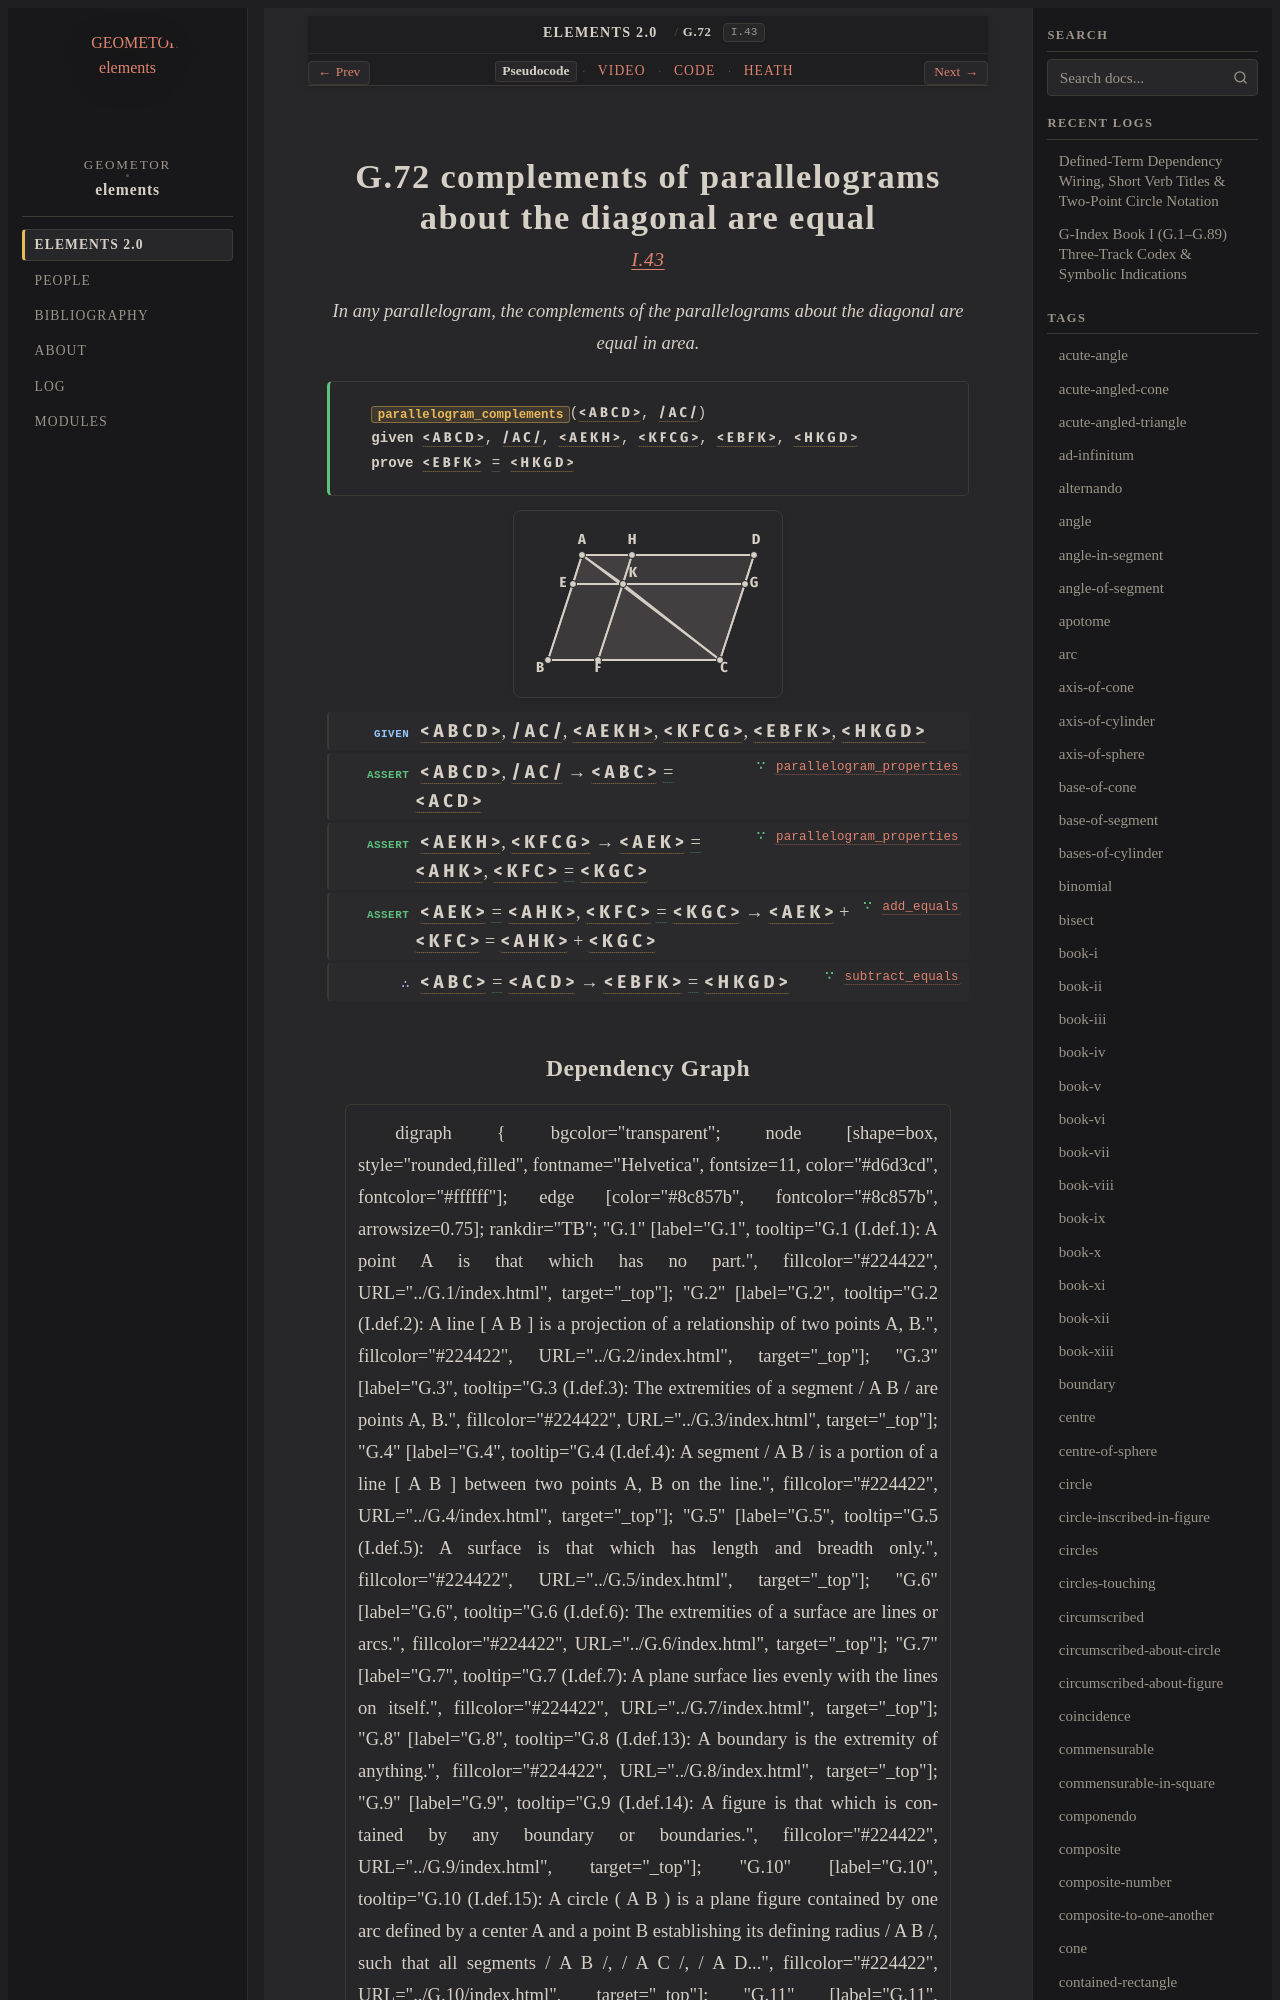

repository: geometor/elements · page: elements2/G.72/index.html · generator: sphinx

:order: 72
:number: 72
:canonical_id: G.72
:original_id: I.43
:title: G.72 complements of parallelograms about the diagonal are equal
:volume: I
:book: I
:type: prop
:subtype: theorem
:categories: theorem, proof, plane-geometry
:category: theorem, proof, plane-geometry
:tags: book-i, segment, triangle, quadrilateral, diameter, trilateral, parallelogram, equality
:dependencies: G.12, G.19, G.36, G.61, G.62
:excerpt: In any parallelogram, the complements of the parallelograms about the diagonal are equal in area.
:youtube_id: M1Be6vcXd2c

.. _G.72:
.. _I.43:

G.72 complements of parallelograms about the diagonal are equal
===============================================================

.. rubric:: `I.43 <https://geometor.github.io/euclid/heath/volume_I/book_i/propositions/43/>`_

.. enunciation::

   In any parallelogram, the complements of the parallelograms about the diagonal are equal in area.

.. signature:: theorem

   | :fn:`parallelogram_complements <G.72>`\ (:g:`< A B C D > <g1:< A B C D >>`, :g:`/ A C / <g1:/ A C />`)
   | **given** :g:`< A B C D > <g1:< A B C D >>`, :g:`/ A C / <g1:/ A C />`, :g:`< A E K H > <g1:< A E K H >>`, :g:`< K F C G > <g1:< K F C G >>`, :g:`< E B F K > <g1:< E B F K >>`, :g:`< H K G D > <g1:< H K G D >>`
   | **prove** :g:`< E B F K > <g1:< E B F K >>` :eq:`= <g1:< E B F K > = g1:< H K G D >>` :g:`< H K G D > <g1:< H K G D >>`

.. picture:: g1.svg
   :alt: Folio 0354 Figure 1 - Proposition 43

.. step:: given

   :g:`< A B C D > <g1:< A B C D >>`, :g:`/ A C / <g1:/ A C />`, :g:`< A E K H > <g1:< A E K H >>`, :g:`< K F C G > <g1:< K F C G >>`, :g:`< E B F K > <g1:< E B F K >>`, :g:`< H K G D > <g1:< H K G D >>`

.. step:: assert ∵ parallelogram_properties <G.62>

   :g:`< A B C D > <g1:< A B C D >>`, :g:`/ A C / <g1:/ A C />` → :g:`< A B C > <g1:< A B C >>` :eq:`= <g1:< A B C > = g1:< A C D >>` :g:`< A C D > <g1:< A C D >>`

.. step:: assert ∵ parallelogram_properties <G.62>

   :g:`< A E K H > <g1:< A E K H >>`, :g:`< K F C G > <g1:< K F C G >>` → :g:`< A E K > <g1:< A E K >>` :eq:`= <g1:< A E K > = g1:< A H K >; g1:< K F C > = g1:< K G C >>` :g:`< A H K > <g1:< A H K >>`, :g:`< K F C > <g1:< K F C >>` :eq:`= <g1:< A E K > = g1:< A H K >; g1:< K F C > = g1:< K G C >>` :g:`< K G C > <g1:< K G C >>`

.. step:: assert ∵ add_equals <G.36>

   :g:`< A E K > <g1:< A E K >>` :eq:`= <g1:< A E K > = g1:< A H K >; g1:< K F C > = g1:< K G C >>` :g:`< A H K > <g1:< A H K >>`, :g:`< K F C > <g1:< K F C >>` :eq:`= <g1:< A E K > = g1:< A H K >; g1:< K F C > = g1:< K G C >>` :g:`< K G C > <g1:< K G C >>` → :g:`< A E K > <g1:< A E K >>` + :g:`< K F C > <g1:< K F C >>` = :g:`< A H K > <g1:< A H K >>` + :g:`< K G C > <g1:< K G C >>`

.. step:: conclude ∵ subtract_equals <G.19>

   :g:`< A B C > <g1:< A B C >>` :eq:`= <g1:< A B C > = g1:< A C D >>` :g:`< A C D > <g1:< A C D >>` → :g:`< E B F K > <g1:< E B F K >>` :eq:`= <g1:< E B F K > = g1:< H K G D >>` :g:`< H K G D > <g1:< H K G D >>`
